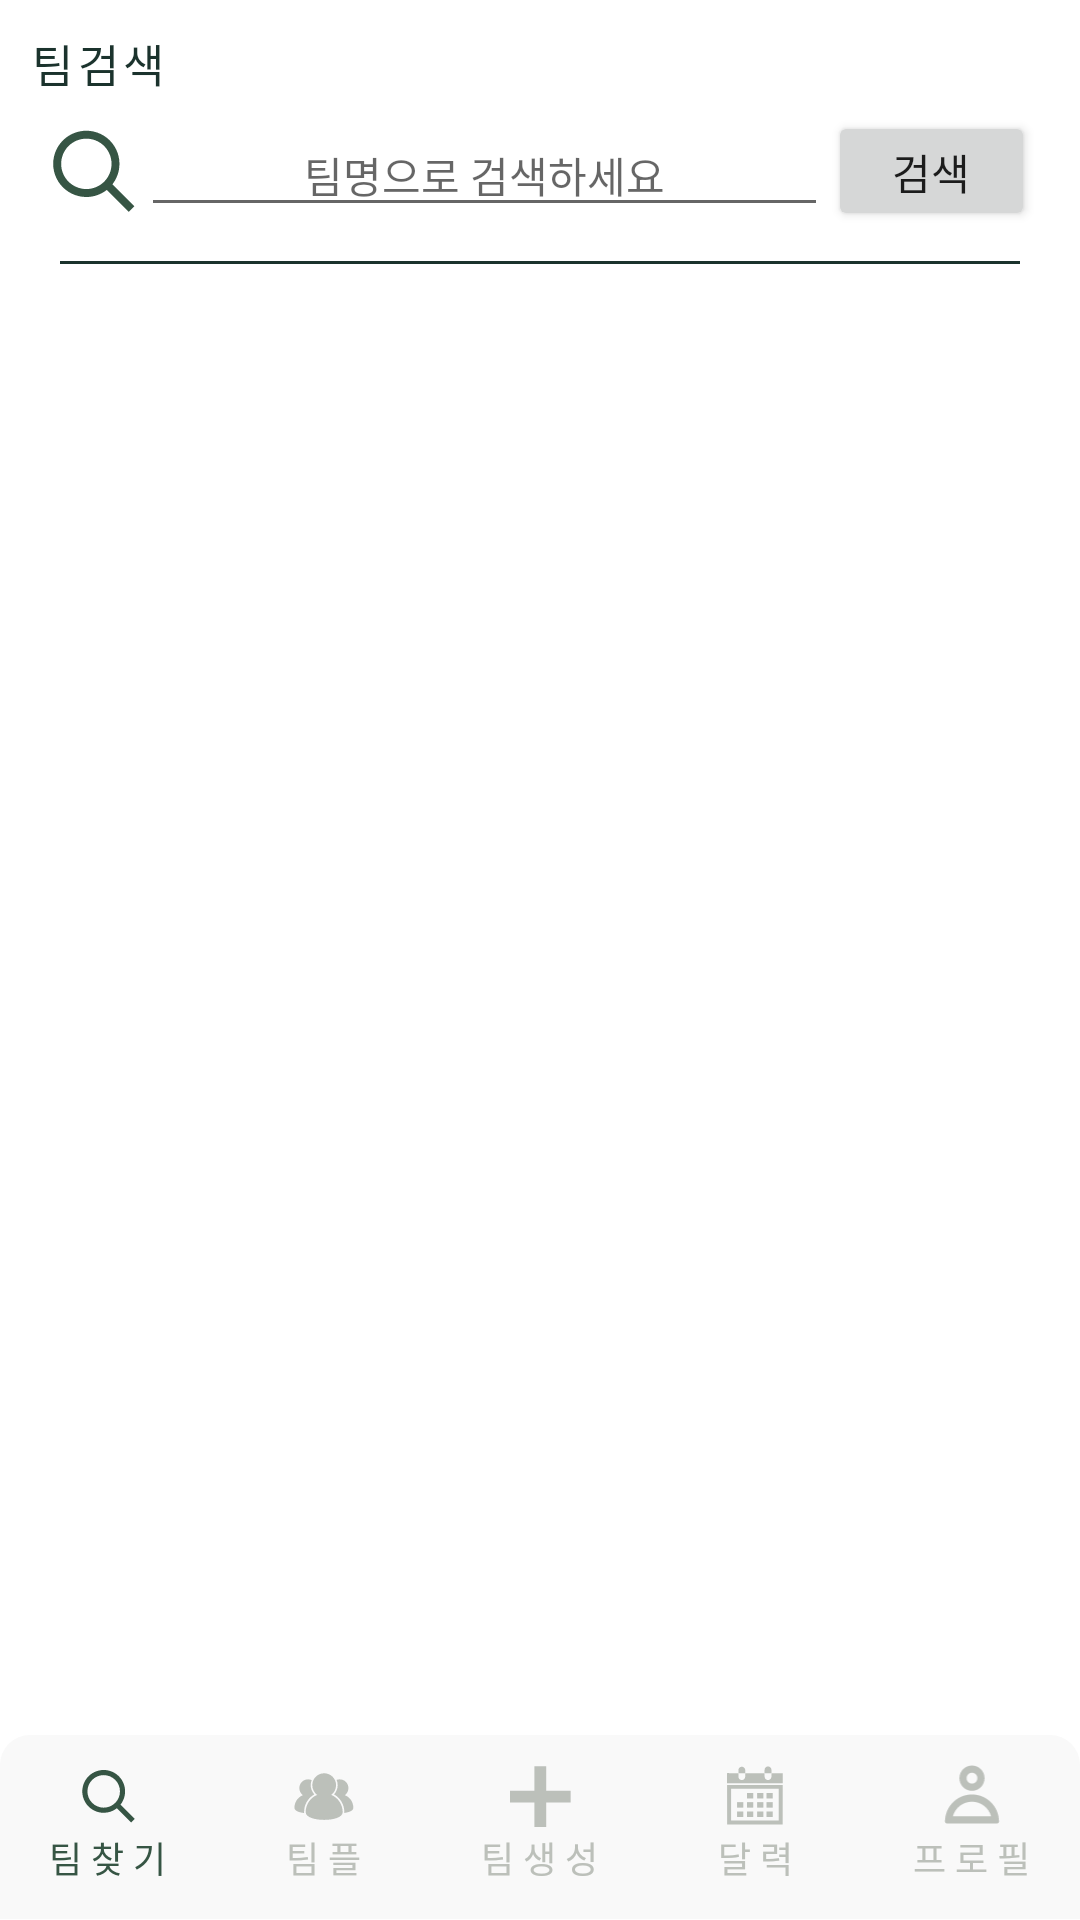

Write the Android layout XML for this screen, with the resource values it uses.
<!-- AndroidManifest.xml: application theme Theme.Collab -->
<!-- res/layout/activity_team_search.xml -->
<?xml version="1.0" encoding="utf-8"?>
<LinearLayout xmlns:android="http://schemas.android.com/apk/res/android"
    xmlns:app="http://schemas.android.com/apk/res-auto"
    xmlns:tools="http://schemas.android.com/tools"
    android:layout_width="match_parent"
    android:layout_height="match_parent"
    android:orientation="vertical"
    tools:context=".SearchTeamActivity">

    <LinearLayout
        android:layout_width="match_parent"
        android:layout_height="0dp"
        android:layout_margin="10dp"
        android:layout_weight="10"
        android:orientation="vertical">

        <TextView
            android:id="@+id/test"
            android:layout_width="wrap_content"
            android:layout_height="wrap_content"
            android:fontFamily="@font/esamanru_bold"
            android:letterSpacing="0.1"
            android:text="팀검색"
            android:textColor="@color/black_green"
            android:textSize="15sp" />

        <LinearLayout
            android:layout_width="match_parent"
            android:layout_height="40dp"
            android:layout_margin="5dp"
            android:orientation="horizontal">

            <ImageView
                android:layout_width="0dp"
                android:layout_height="wrap_content"
                android:layout_gravity="center"
                android:layout_weight="0.7"
                android:gravity="center"
                android:src="@drawable/ic_search"
                app:tint="@color/deep_green" />

            <EditText
                android:id="@+id/teamSearchEdit"
                android:layout_width="0dp"
                android:layout_height="wrap_content"
                android:layout_gravity="center"
                android:layout_weight="5"
                android:fontFamily="@font/esamanru_light"
                android:gravity="center"
                android:hint="팀명으로 검색하세요"
                android:textAlignment="center"
                android:textColor="@color/black"
                android:textSize="14sp" />

            <Button
                android:id="@+id/teamSearchBtn"
                android:layout_width="0dp"
                android:layout_height="wrap_content"
                android:layout_gravity="center"
                android:layout_weight="1.5"
                android:fontFamily="@font/esamanru_medium"
                android:gravity="center"
                android:text="검색" />

        </LinearLayout>

        <View
            android:layout_width="match_parent"
            android:layout_height="1dp"
            android:layout_marginHorizontal="10dp"
            android:layout_marginVertical="5dp"
            android:background="@color/black_green" />

        <androidx.recyclerview.widget.RecyclerView
            android:id="@+id/teamRecyclerView"
            android:layout_width="match_parent"
            android:layout_height="match_parent"
            android:layout_margin="10dp" />

    </LinearLayout>


    <LinearLayout
        android:layout_width="match_parent"
        android:layout_height="0dp"
        android:layout_weight="1.1"
        android:background="@drawable/tabmenu_layout"
        android:orientation="horizontal">

        <LinearLayout
            android:id="@+id/teamSearchTabMenu"
            android:layout_width="0dp"
            android:layout_height="match_parent"
            android:layout_weight="1"
            android:orientation="vertical"
            android:padding="10dp">


            <ImageView
                android:layout_width="wrap_content"
                android:layout_height="0dp"
                android:layout_gravity="center"
                android:layout_weight="1"
                android:gravity="center"
                android:src="@drawable/ic_search"
                app:tint="@color/deep_green" />

            <TextView
                android:layout_width="wrap_content"
                android:layout_height="0dp"
                android:layout_gravity="center"
                android:layout_weight="1"
                android:fontFamily="@font/esamanru_medium"
                android:gravity="center"
                android:text="팀 찾 기"
                android:textAlignment="center"
                android:textColor="@color/deep_green"
                android:textSize="12sp" />

        </LinearLayout>


        <LinearLayout
            android:id="@+id/teamProjectTabMenu"
            android:layout_width="0dp"
            android:layout_height="match_parent"
            android:layout_weight="1"
            android:orientation="vertical"
            android:padding="10dp">

            <ImageView
                android:layout_width="wrap_content"
                android:layout_height="0dp"
                android:layout_gravity="center"
                android:layout_weight="1"
                android:gravity="center"
                android:src="@drawable/ic_team"
                app:tint="@color/gray" />

            <TextView
                android:layout_width="wrap_content"
                android:layout_height="0dp"
                android:layout_gravity="center"
                android:layout_weight="1"
                android:fontFamily="@font/esamanru_medium"
                android:gravity="center"
                android:text="팀 플"
                android:textAlignment="center"
                android:textColor="@color/gray"
                android:textSize="12sp" />

        </LinearLayout>


        <LinearLayout
            android:id="@+id/createTeamTabMenu"
            android:layout_width="0dp"
            android:layout_height="match_parent"
            android:layout_weight="1"
            android:orientation="vertical"
            android:padding="10dp">

            <ImageView
                android:layout_width="wrap_content"
                android:layout_height="0dp"
                android:layout_gravity="center"
                android:layout_weight="1"
                android:gravity="center"
                android:src="@drawable/ic_plus"
                app:tint="@color/gray" />

            <TextView
                android:layout_width="wrap_content"
                android:layout_height="0dp"
                android:layout_gravity="center"
                android:layout_weight="1"
                android:fontFamily="@font/esamanru_medium"
                android:gravity="center"
                android:text="팀 생 성"
                android:textAlignment="center"
                android:textColor="@color/gray"
                android:textSize="12sp" />

        </LinearLayout>

        <LinearLayout
            android:id="@+id/calendarTabMenu"
            android:layout_width="0dp"
            android:layout_height="match_parent"
            android:layout_weight="1"
            android:orientation="vertical"
            android:padding="10dp">

            <ImageView
                android:layout_width="wrap_content"
                android:layout_height="0dp"
                android:layout_gravity="center"
                android:layout_weight="1"
                android:gravity="center"
                android:src="@drawable/ic_calendar"
                app:tint="@color/gray" />

            <TextView
                android:layout_width="wrap_content"
                android:layout_height="0dp"
                android:layout_gravity="center"
                android:layout_weight="1"
                android:fontFamily="@font/esamanru_medium"
                android:gravity="center"
                android:text="달 력"
                android:textAlignment="center"
                android:textColor="@color/gray"
                android:textSize="12sp" />

        </LinearLayout>

        <LinearLayout
            android:id="@+id/profileTabMenu"
            android:layout_width="0dp"
            android:layout_height="match_parent"
            android:layout_weight="1"
            android:orientation="vertical"
            android:padding="10dp">

            <ImageView
                android:layout_width="wrap_content"
                android:layout_height="0dp"
                android:layout_gravity="center"
                android:layout_weight="1"
                android:gravity="center"
                android:src="@drawable/ic_profile"
                app:tint="@color/gray" />

            <TextView
                android:layout_width="wrap_content"
                android:layout_height="0dp"
                android:layout_gravity="center"
                android:layout_weight="1"
                android:fontFamily="@font/esamanru_medium"
                android:gravity="center"
                android:text="프 로 필"
                android:textAlignment="center"
                android:textColor="@color/gray"
                android:textSize="12sp" />

        </LinearLayout>

    </LinearLayout>


</LinearLayout>
<!-- resources referenced by this layout -->
<resources>
  <color name="black">#FF000000</color>
  <color name="black_green">#1B332D</color>
  <color name="deep_green">#365544</color>
  <color name="gray">#BCC0BA</color>
  <!-- drawable ic_profile (drawable) -->
  <vector xmlns:android="http://schemas.android.com/apk/res/android"
      android:width="234dp"
      android:height="235dp"
      android:viewportWidth="234"
      android:viewportHeight="235">
    <group>
      <clip-path
          android:pathData="M0,0h234v235h-234z"/>
      <path
          android:fillColor="#FF000000"
          android:pathData="M137.458,50.009C137.458,61.37 128.286,70.582 116.974,70.582 105.662,70.582 96.489,61.37 96.489,50.009 96.489,38.649 105.662,29.438 116.974,29.438 128.286,29.438 137.458,38.649 137.458,50.009ZM164.771,50.009C164.771,76.519 143.37,98.011 116.974,98.011 90.577,98.011 69.176,76.519 69.176,50.009 69.176,23.5 90.577,2.008 116.974,2.008 143.37,2.008 164.771,23.5 164.771,50.009ZM219.395,214.584C219.395,207.537 218.691,200.659 217.347,194.012 207.857,147.062 166.525,111.725 116.974,111.725 67.423,111.725 26.088,147.062 16.601,194.012 15.259,200.659 14.552,207.537 14.552,214.584 14.552,218.369 17.609,221.441 21.381,221.441L212.564,221.441C216.336,221.441 219.393,218.369 219.393,214.584ZM116.974,139.155C82.594,139.155 53.607,162.354 44.693,194.013L189.26,194.013C180.342,162.354 151.357,139.155 116.98,139.155Z"
          android:fillType="evenOdd"/>
    </group>
  </vector>
  <!-- drawable tabmenu_layout (drawable) -->
  <?xml version="1.0" encoding="utf-8"?>
  <layer-list xmlns:android="http://schemas.android.com/apk/res/android" >
  
      
      <item>
          <shape
              android:shape="rectangle">
              <corners
                  android:topLeftRadius="10dp"
                  android:topRightRadius="10dp" />
              <stroke android:color="#555"></stroke>
              <solid android:color="@color/white_gray"/>
          </shape>
      </item>
  
  </layer-list>
  <style name="Theme.Collab" parent="Theme.MaterialComponents.DayNight.DarkActionBar">
          
          <item name="colorPrimary">@color/olive_green</item>
          <item name="colorPrimaryVariant">@color/light_gray</item>
          <item name="colorOnPrimary">@color/white</item>
          
          <item name="colorSecondary">@color/deep_green</item>
          <item name="colorSecondaryVariant">@color/deep_gray</item>
          <item name="colorOnSecondary">@color/black</item>
          
          <item name="android:statusBarColor" tools:targetApi="l">?attr/colorPrimaryVariant</item>
          
          <item name="windowActionBar">false</item>
          <item name="windowNoTitle">true</item>
      </style>
  <color name="white_gray">#F9F9F9</color>
  <color name="olive_green">#5F7A6B</color>
  <color name="light_gray">#E7E6E6</color>
  <color name="white">#FFFFFFFF</color>
  <color name="deep_gray">#AAB5AF</color>
</resources>
